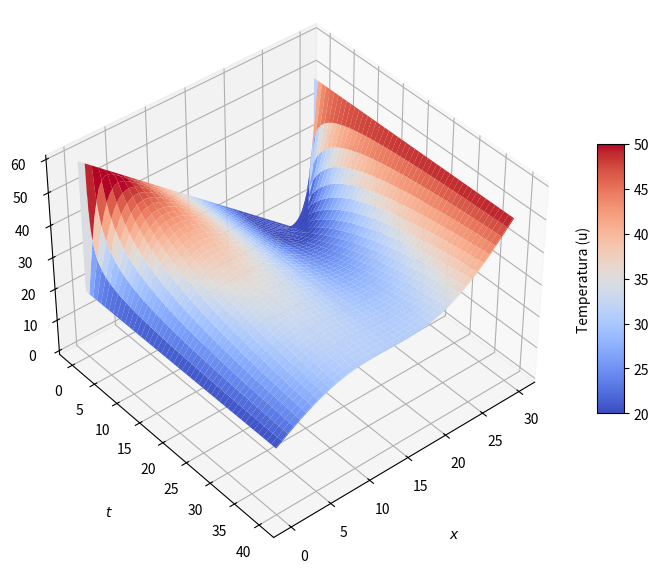

This figure's Python source:
############# IMPORTAR #############
import numpy as np
import matplotlib.pyplot as plt

######### DADOS DO PROBLEMA ########
a = 1  # Difusividade térmica
L = 30 # Comprimento da barra

# Condição de Contorno
T_1 = 20  # Temperatura em x=0
T_2 = 50  # Temperatura em x=L

# Condição Inicial:
def f(x):
    return 60-2*x

############# DEFINIR ##############
T = 40  # Tempo máximo
M = 80  # Dividir L em M partes
N = 600 # Dividir T em N partes

############# MÉTODO ###############
# Determina o espaçamento da malha
dx = L/M
dt = T/N

# Verifica a estabilidade
sigma = a**2*dt/((dx)**2)
if sigma > 0.5:
    print("Critério de estabilidade violado")
    exit() # Interrompe

# Cria a matriz das soluções U_k^n
U = np.zeros((M+1, N+1))

# Valores iniciais para U
U[:,0] = f(np.arange(0, M + 1) * dx) # Condição de Inicial
U[0, 1:N+1] = T_1                    # Condição de Contorno
U[M, 1:N+1] = T_2                    # Condição de Contorno

for n in range(0, N):
    U[1:M, n + 1] = U[1:M, n] + sigma * (U[2:M + 1, n] - 2 * U[1:M, n] + U[0:M - 1, n])

########### GRAFICO 3D #############
x = np.arange(M+1)  # Coordenadas x
t = np.arange(N+1)  # Coordenadas t
X, Y = np.meshgrid(x, t)

# Criando a figura para plotagem 3D
fig = plt.figure(figsize=(10, 7))
ax = fig.add_subplot(111, projection='3d')

# Definindo limites de coloração
vmin = 20  # Limite inferior
vmax = 50  # Limite superior

surf = ax.plot_surface(X*dx, Y*dt, U.T, vmin=vmin, vmax=vmax, cmap='coolwarm', edgecolor='none', antialiased=True)
ax.invert_yaxis()  # Inverte o sentido do eixo t

# Ajustar o ângulo de visão
ax.view_init(elev=40, azim=230)

# Configurações do gráfico
ax.set_xlabel(r'$x$', labelpad=20)
ax.set_ylabel(r'$t$', labelpad=20)
ax.set_zlabel(r'$u$')

# Barra de cores para indicar temperatura
cbar = fig.colorbar(surf, ax=ax, shrink=0.5, aspect=10)
cbar.set_label('Temperatura (u)')
cbar.ax.yaxis.set_label_position('left')

plt.show() # Exibe o gráfico
